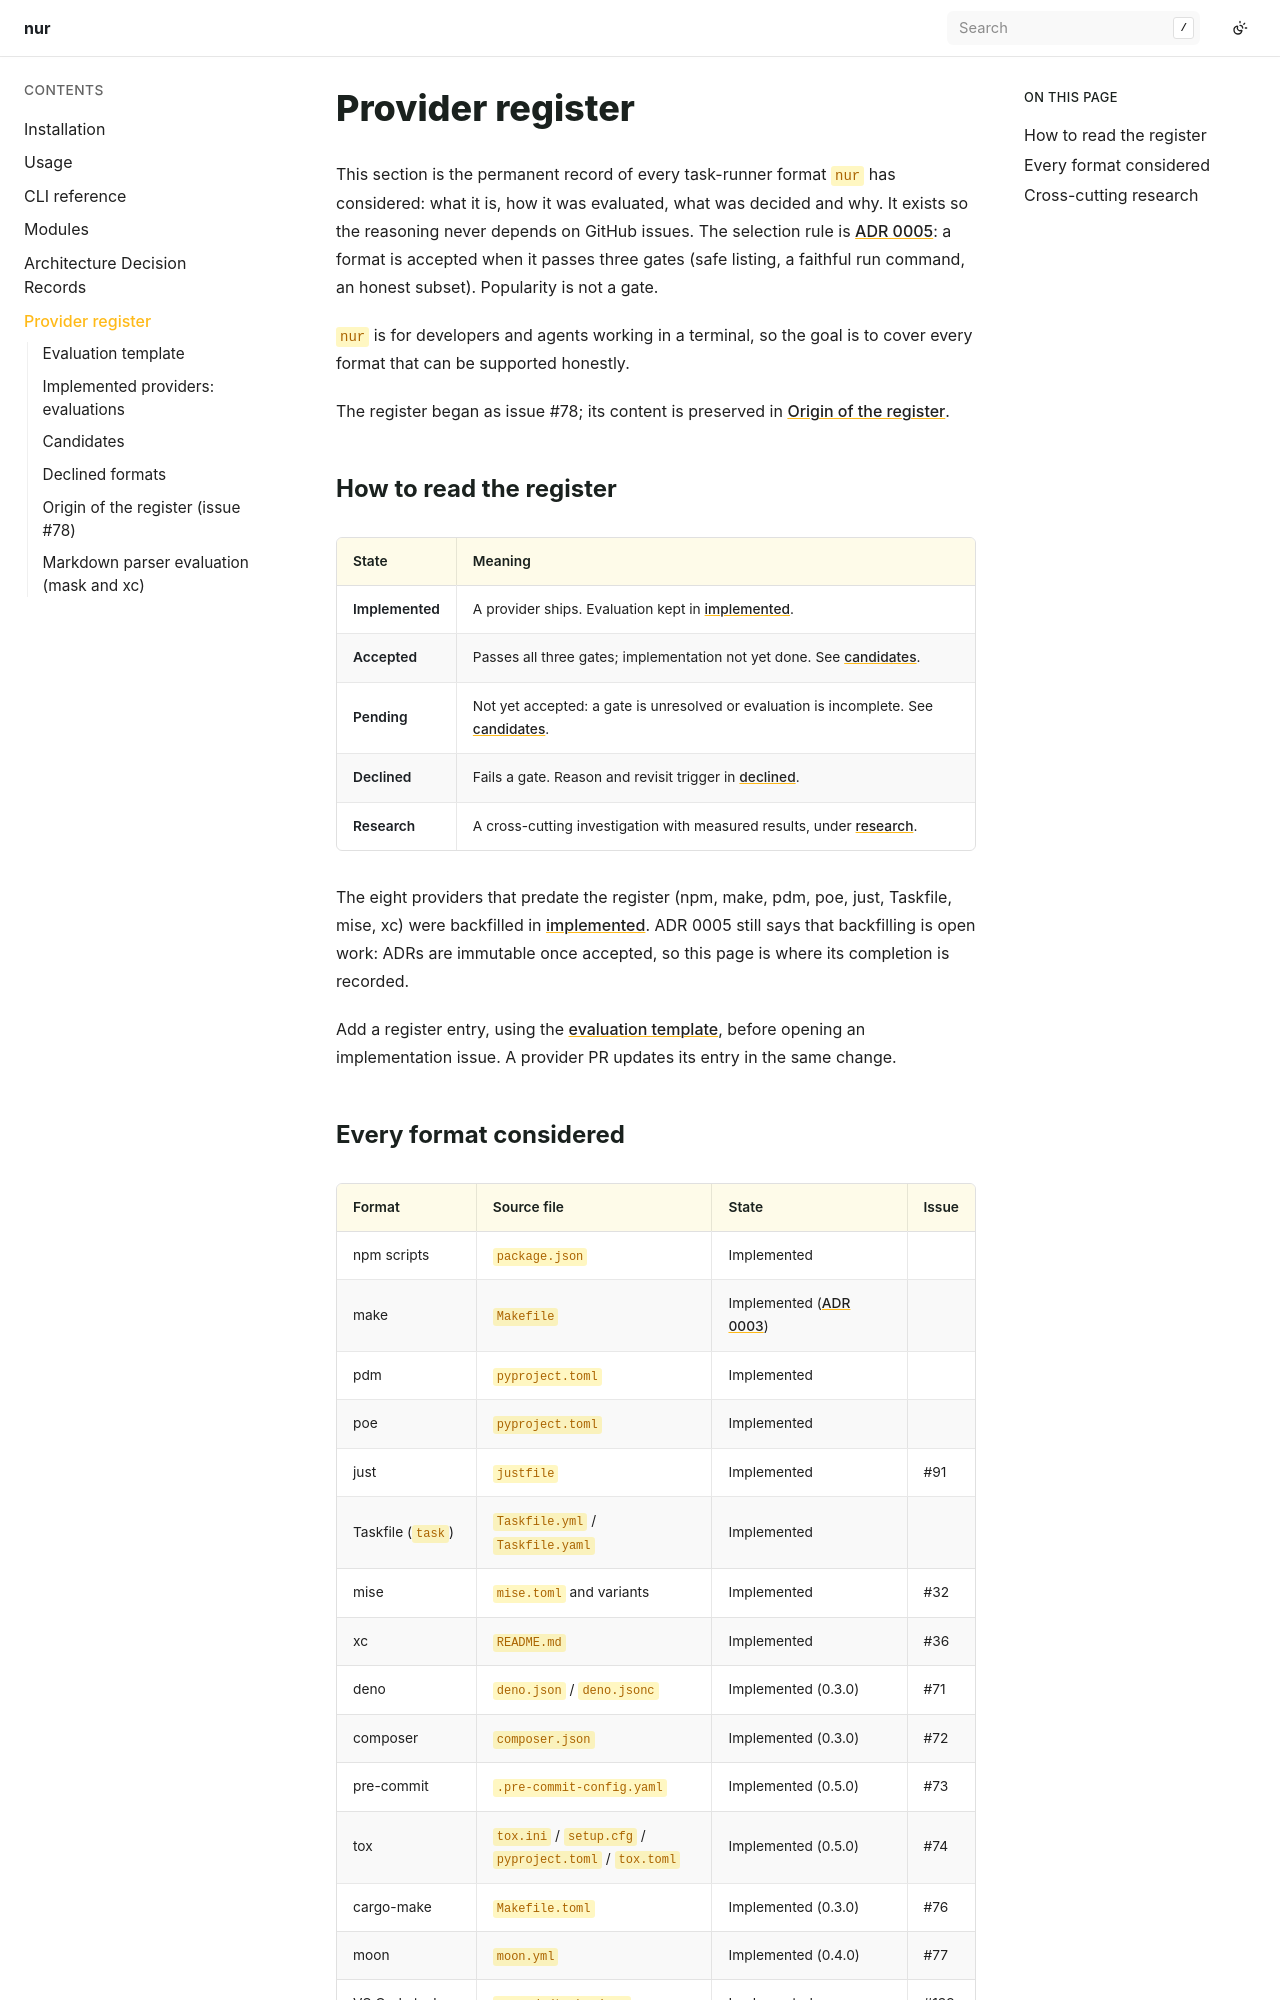

repository: hasansezertasan/nur · page: pr-preview/pr-328/providers/index.html · generator: sphinx

# Provider register

This section is the permanent record of every task-runner format `nur` has
considered: what it is, how it was evaluated, what was decided and why.
It exists so the reasoning never depends on GitHub issues. The selection rule
is [ADR 0005](../adr/0005-completeness-over-popularity.md): a format is accepted
when it passes three gates (safe listing, a faithful run command, an honest
subset). Popularity is not a gate.

`nur` is for developers and agents working in a terminal, so the goal is to
cover every format that can be supported honestly.

The register began as issue #78; its content is preserved in
[Origin of the register](history.md).

## How to read the register

| State | Meaning |
| ----- | ------- |
| **Implemented** | A provider ships. Evaluation kept in [implemented](implemented.md). |
| **Accepted** | Passes all three gates; implementation not yet done. See [candidates](candidates.md). |
| **Pending** | Not yet accepted: a gate is unresolved or evaluation is incomplete. See [candidates](candidates.md). |
| **Declined** | Fails a gate. Reason and revisit trigger in [declined](declined.md). |
| **Research** | A cross-cutting investigation with measured results, under [research](research/markdown-parser.md). |

The eight providers that predate the register (npm, make, pdm, poe, just,
Taskfile, mise, xc) were backfilled in [implemented](implemented.md). ADR 0005
still says that backfilling is open work: ADRs are immutable once accepted, so
this page is where its completion is recorded.

Add a register entry, using the [evaluation template](template.md), before
opening an implementation issue. A provider PR updates its entry in the same
change.
